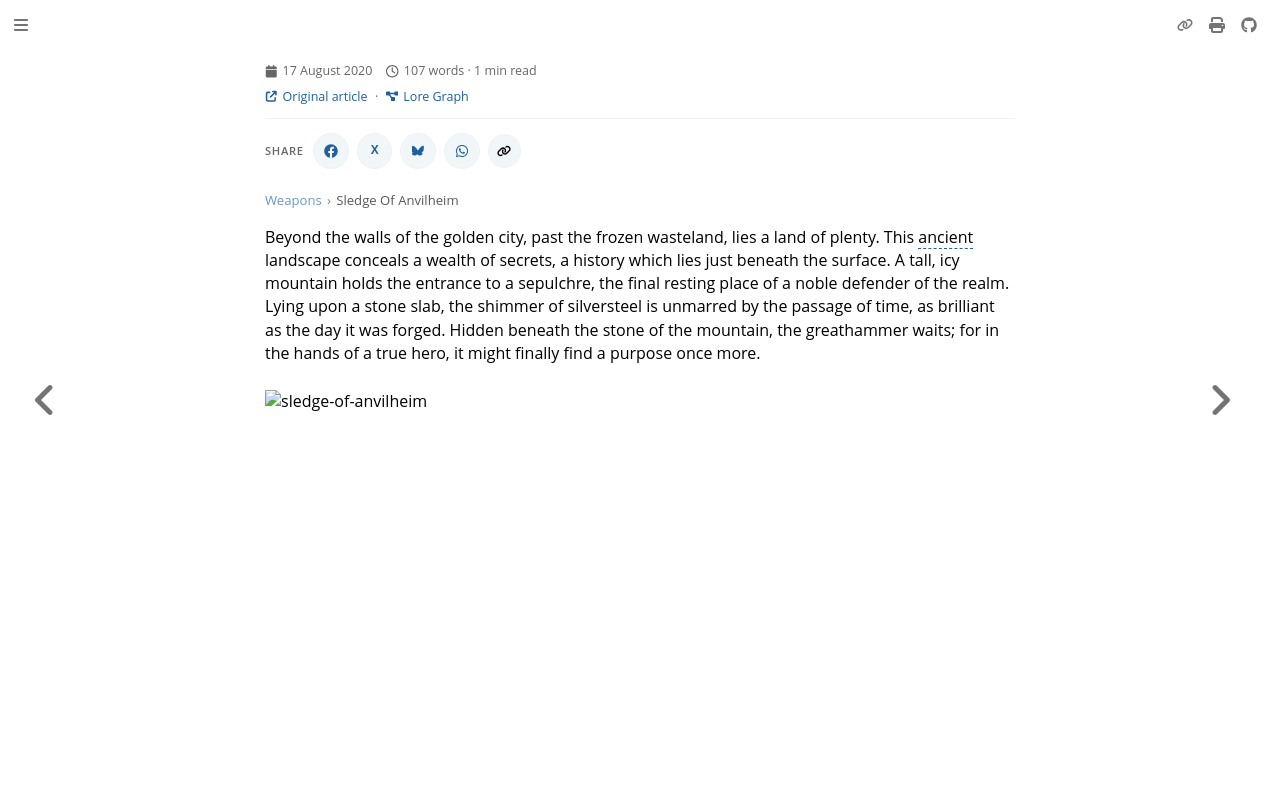

repository: nathaneastwood/fablore · page: weapons/sledge-of-anvilheim.html · generator: mdbook

Beyond the walls of the golden city, past the frozen wasteland, lies a land of plenty. This ancient landscape conceals a wealth of secrets, a history which lies just beneath the surface. A tall, icy mountain holds the entrance to a sepulchre, the final resting place of a noble defender of the realm. Lying upon a stone slab, the shimmer of silversteel is unmarred by the passage of time, as brilliant as the day it was forged. Hidden beneath the stone of the mountain, the greathammer waits; for in the hands of a true hero, it might finally find a purpose once more.

<img src="https://d2hl7maqck52px.cloudfront.net/weapons/sledge-of-anvilheim.webp" alt="sledge-of-anvilheim" class="center">
